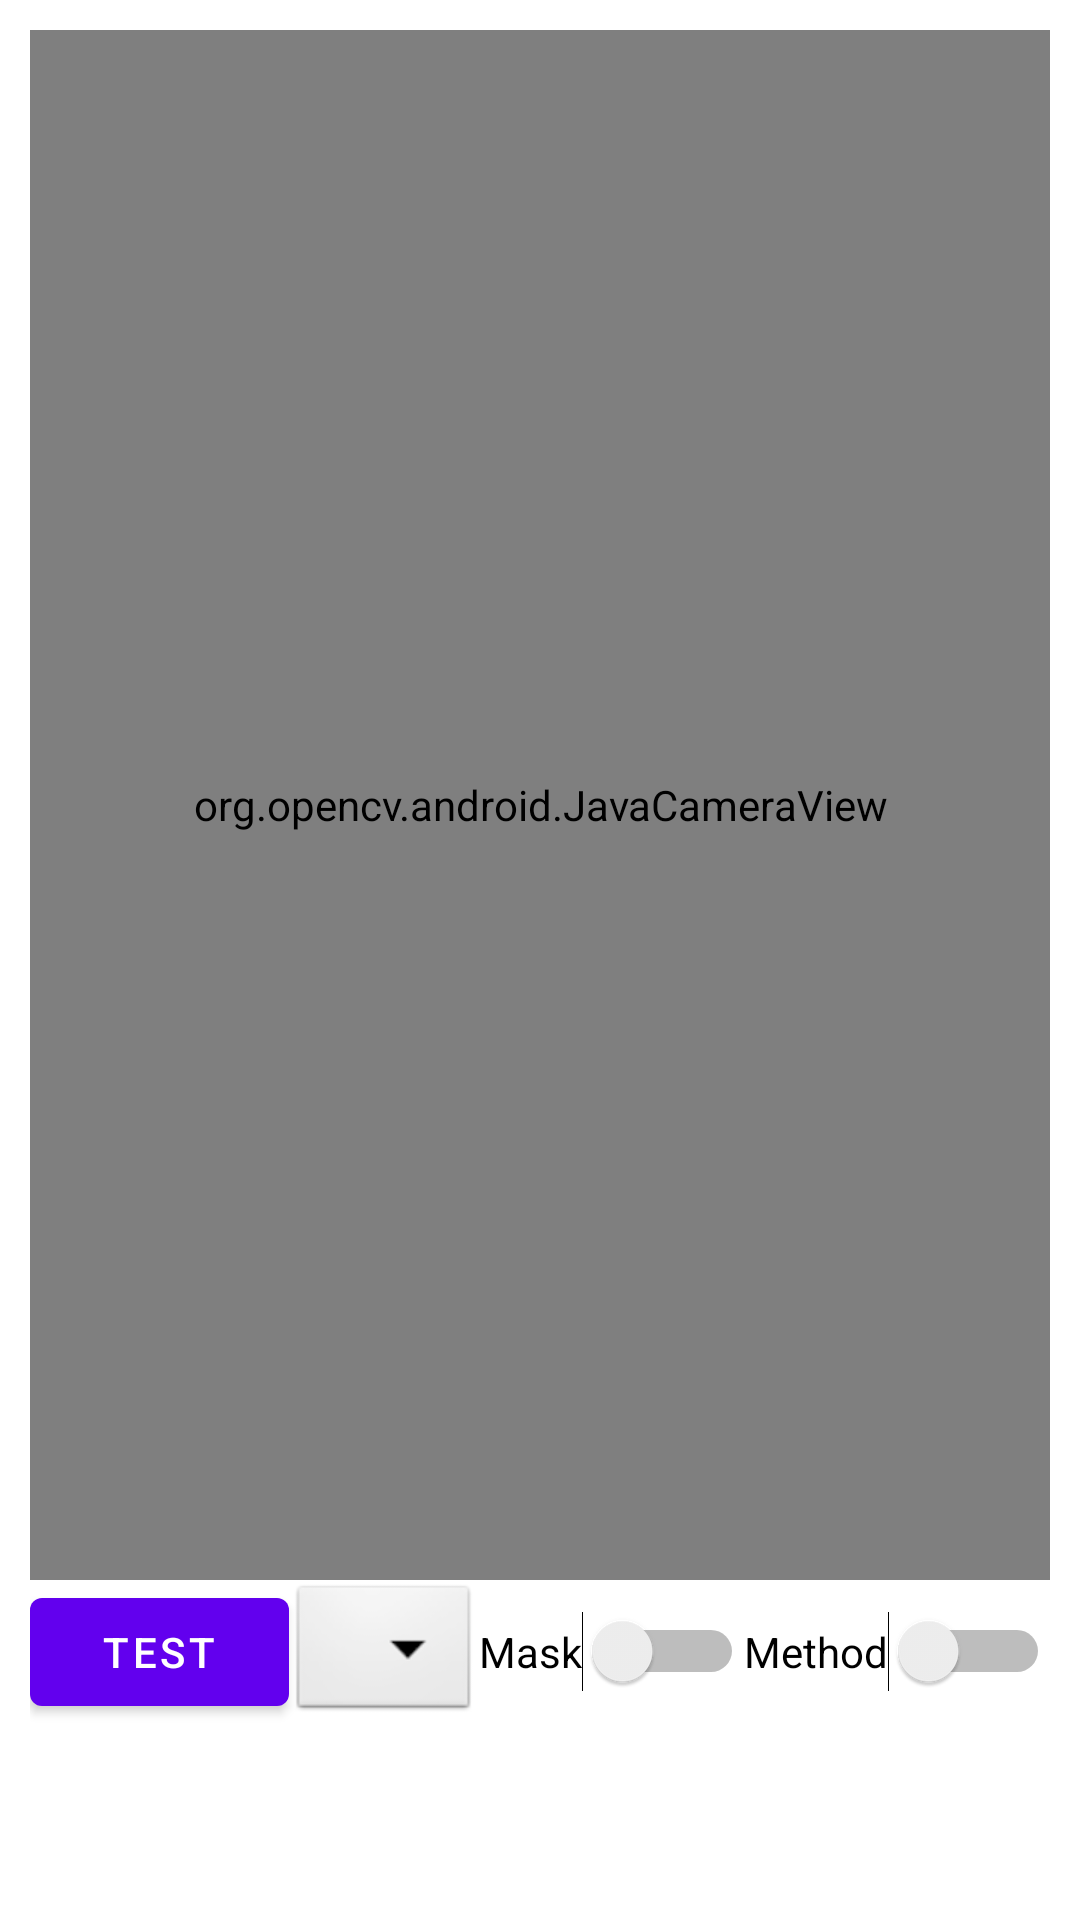

Produce the Android XML layout that renders to this screen, including the resource entries it uses.
<!-- AndroidManifest.xml: application theme Theme.Opencv_boxball -->
<!-- res/layout/fragment_tab1.xml -->
<?xml version="1.0" encoding="utf-8"?>
<LinearLayout
    xmlns:android="http://schemas.android.com/apk/res/android"
    xmlns:tools="http://schemas.android.com/tools"
    xmlns:opencv="http://schemas.android.com/apk/res-auto"
    android:layout_width="match_parent"
    android:layout_height="match_parent"
    android:orientation="vertical"
    android:padding="10dp"
    tools:context=".tab1">

    <org.opencv.android.JavaCameraView
        android:id="@+id/java_camera_view"
        android:layout_width="match_parent"
        android:layout_height="match_parent"
        opencv:show_fps="true"
        opencv:camera_id="any"
        android:layout_weight="1"/>

    <LinearLayout
        android:layout_width="match_parent"
        android:layout_height="match_parent"
        android:layout_weight="5"
        android:orientation="horizontal">

        <Button
            android:id="@+id/button_A"
            android:layout_width="wrap_content"
            android:layout_height="wrap_content"
            android:layout_weight="0.1"
            android:text="test" />

        <Spinner
            android:id="@+id/spinner1"
            android:layout_width="wrap_content"
            android:layout_height="wrap_content"
            android:layout_weight="1"
            android:background="@android:drawable/btn_dropdown"
            android:spinnerMode="dropdown" />

        <Switch
            android:id="@+id/switch1"
            android:layout_width="wrap_content"
            android:layout_height="wrap_content"
            android:layout_weight="0"
            android:text="Mask"
            tools:ignore="UseSwitchCompatOrMaterialXml" />

        <Switch
            android:id="@+id/switch2"
            android:layout_width="wrap_content"
            android:layout_height="wrap_content"
            android:layout_weight="0"
            android:text="Method"
            tools:ignore="UseSwitchCompatOrMaterialXml" />


    </LinearLayout>

</LinearLayout>
<!-- resources referenced by this layout -->
<resources>
  <style name="Theme.Opencv_boxball" parent="Theme.MaterialComponents.DayNight.DarkActionBar">
          
          <item name="colorPrimary">@color/purple_500</item>
          <item name="colorPrimaryVariant">@color/purple_700</item>
          <item name="colorOnPrimary">@color/white</item>
          
          <item name="colorSecondary">@color/teal_200</item>
          <item name="colorSecondaryVariant">@color/teal_700</item>
          <item name="colorOnSecondary">@color/black</item>
          
          <item name="android:statusBarColor" tools:targetApi="l">?attr/colorPrimaryVariant</item>
          
      </style>
  <!-- not gathered from this repository: default colours our renderer supplied (Android Studio template values) -->
  <color name="purple_500">#FF6200EE</color>
  <color name="purple_700">#FF3700B3</color>
  <color name="teal_200">#FF03DAC5</color>
  <color name="teal_700">#FF018786</color>
  <color name="black">#FF000000</color>
  <color name="white">#FFFFFFFF</color>
</resources>
